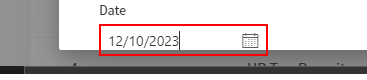
Workflow: RPAsample1

Step 1: type [TodaysDate] into the text box in window 'UiPath Demo App' (chrome.exe)
